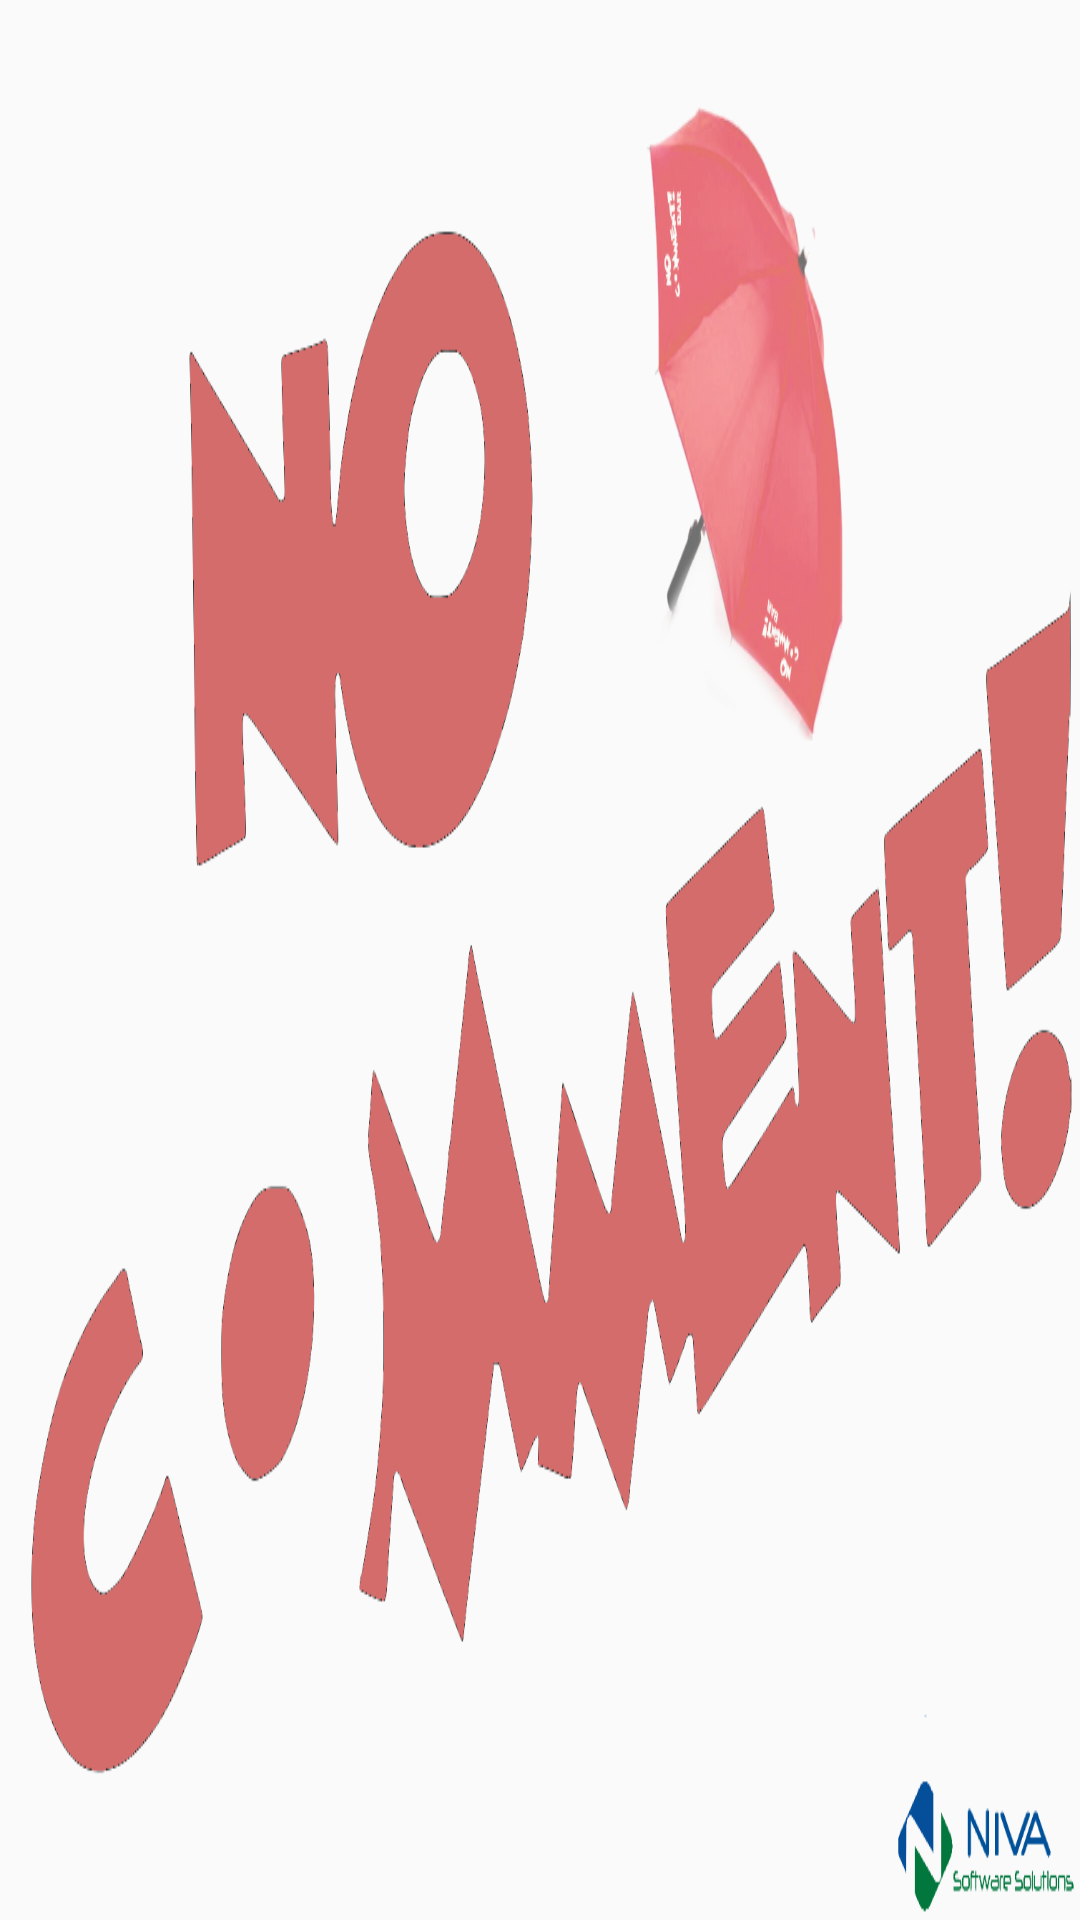

Write the Android layout XML for this screen, with the resource values it uses.
<!-- AndroidManifest.xml: activity theme MyTheme -->
<!-- res/layout/activity_display.xml -->
<?xml version="1.0" encoding="utf-8"?>
<LinearLayout xmlns:android="http://schemas.android.com/apk/res/android"
    android:layout_width="match_parent"
    android:layout_height="match_parent"
    android:background="@drawable/screen_background"
    android:gravity="center">

    <ListView
        android:id="@+id/display_orders_list"
        android:layout_width="match_parent"
        android:layout_height="match_parent"
        android:layout_marginBottom="20dp"
        android:alpha="50"
        android:divider="@android:color/transparent"
        android:dividerHeight="10dp"
        android:padding="16dp" />

    <TextView
        android:id="@+id/emptyElement"
        android:layout_width="wrap_content"
        android:layout_height="wrap_content"
        android:gravity="center"
        android:text="NO ORDERS!"
        android:textSize="19.0sp"
        android:visibility="gone" />

</LinearLayout>
<!-- resources referenced by this layout -->
<resources>
  <!-- drawable screen_background: png bitmap (drawable, 133591 bytes) -->
  <style name="MyTheme" parent="AppTheme.NoActionBar">
          <item name="android:windowFullscreen">true</item>
      </style>
  <style name="AppTheme.NoActionBar">
          <item name="windowActionBar">false</item>
          <item name="windowNoTitle">true</item>
      </style>
</resources>
